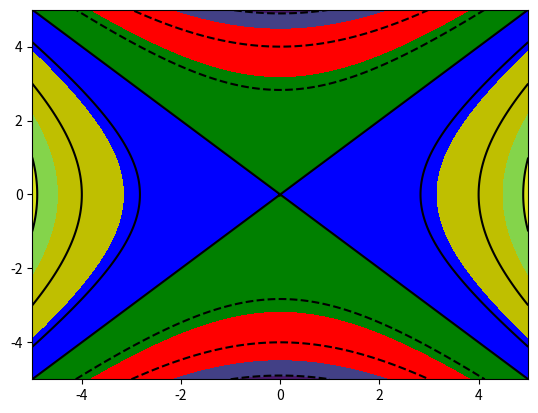

Recreate this plot in Python.
import numpy as np
import matplotlib.pyplot as plt

# 等高線の可視化

# 描画に必要な関数
x = np.array([1,2,3])
y = np.array([4,5,6])
X,Y = np.meshgrid(x,y)

X
# array([[1, 2, 3],
#        [1, 2, 3],
#        [1, 2, 3]])

Y
# array([[4, 4, 4],
#        [5, 5, 5],
#        [6, 6, 6]])

X.ravel()
# array([1, 2, 3, 1, 2, 3, 1, 2, 3])

Y.ravel()
# array([4, 4, 4, 5, 5, 5, 6, 6, 6])

# 平面の塗り分け

x = np.linspace(-5,5,200)
y = np.linspace(-5,5,200)

X,Y = np.meshgrid(x,y)
Z = X.ravel()**2-Y.ravel()**2

plt.contourf(X,Y,Z.reshape(X.shape))
plt.show()

# 色の指定

x = np.linspace(-5,5,200)
y = np.linspace(-5,5,200)

X,Y = np.meshgrid(x,y)
Z = X.ravel()**2-Y.ravel()**2

plt.contourf(X,Y,Z.reshape(X.shape),levels=[-20,-10,0,10,20],colors=["r","g","b","y"])
plt.show()

# 等高線の描画

x = np.linspace(-5,5,200)
y = np.linspace(-5,5,200)

X,Y = np.meshgrid(x,y)
Z = X.ravel()**2-Y.ravel()**2

plt.contour(X,Y,Z.reshape(X.shape),colors="k")
plt.show()
